The GitHub repository atakankanburoglu/MovementAssessmentWithTeslasuit contains a labelled image folder "analysis" with 4 categories: full squat, plank hold, side plank left, side plank right. Examples follow, each with its label.

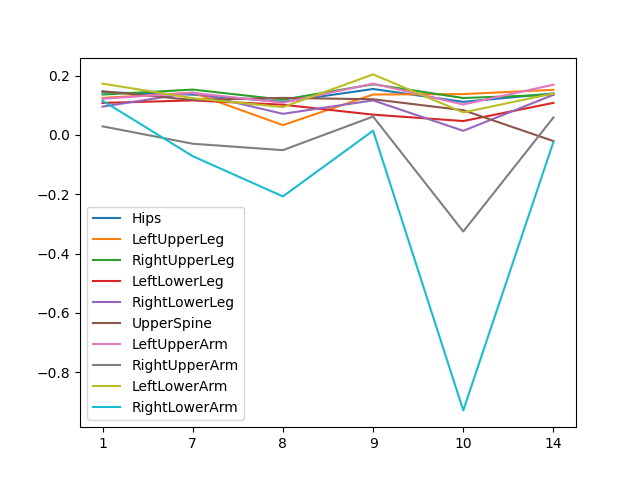
Label: side plank left

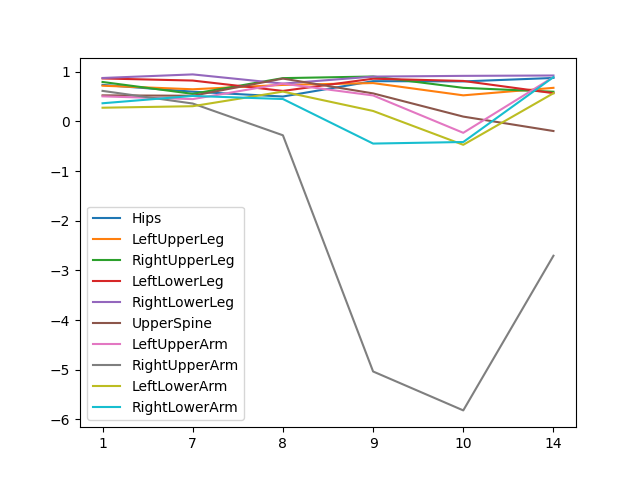
Label: full squat

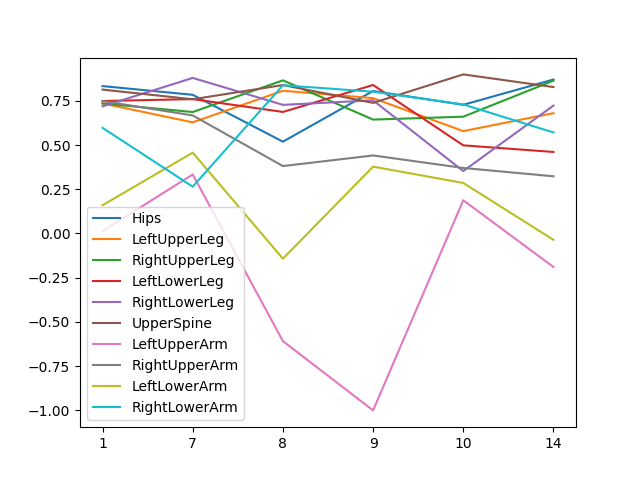
Label: side plank right

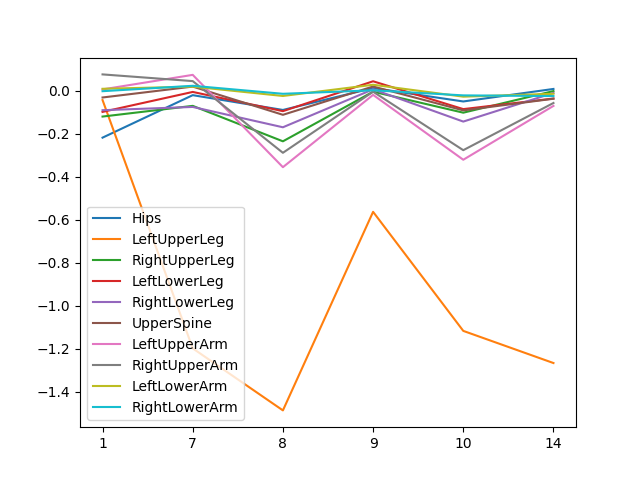
Label: plank hold

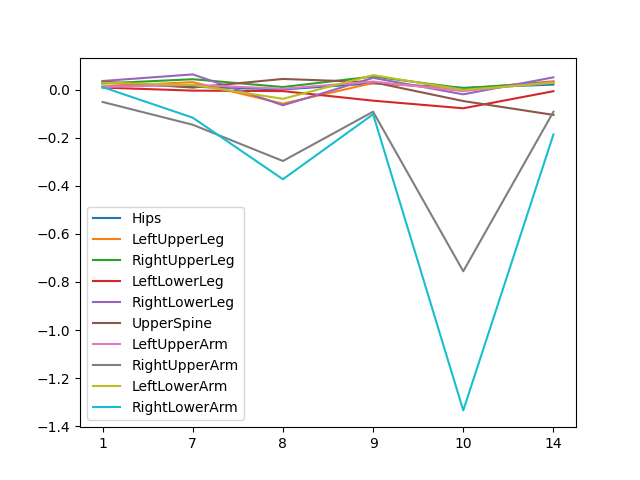
Label: side plank left

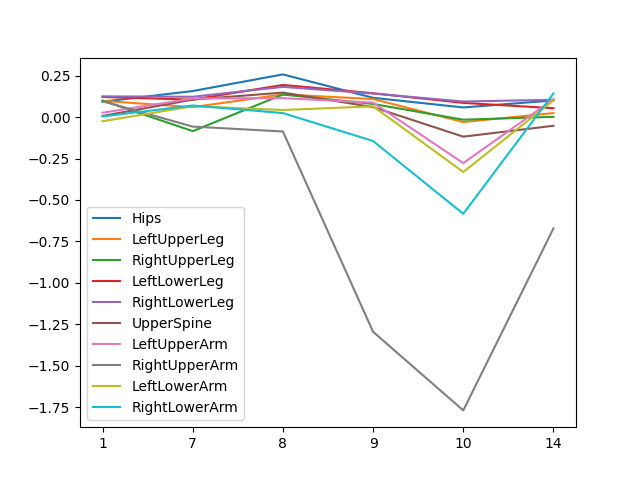
Label: full squat
